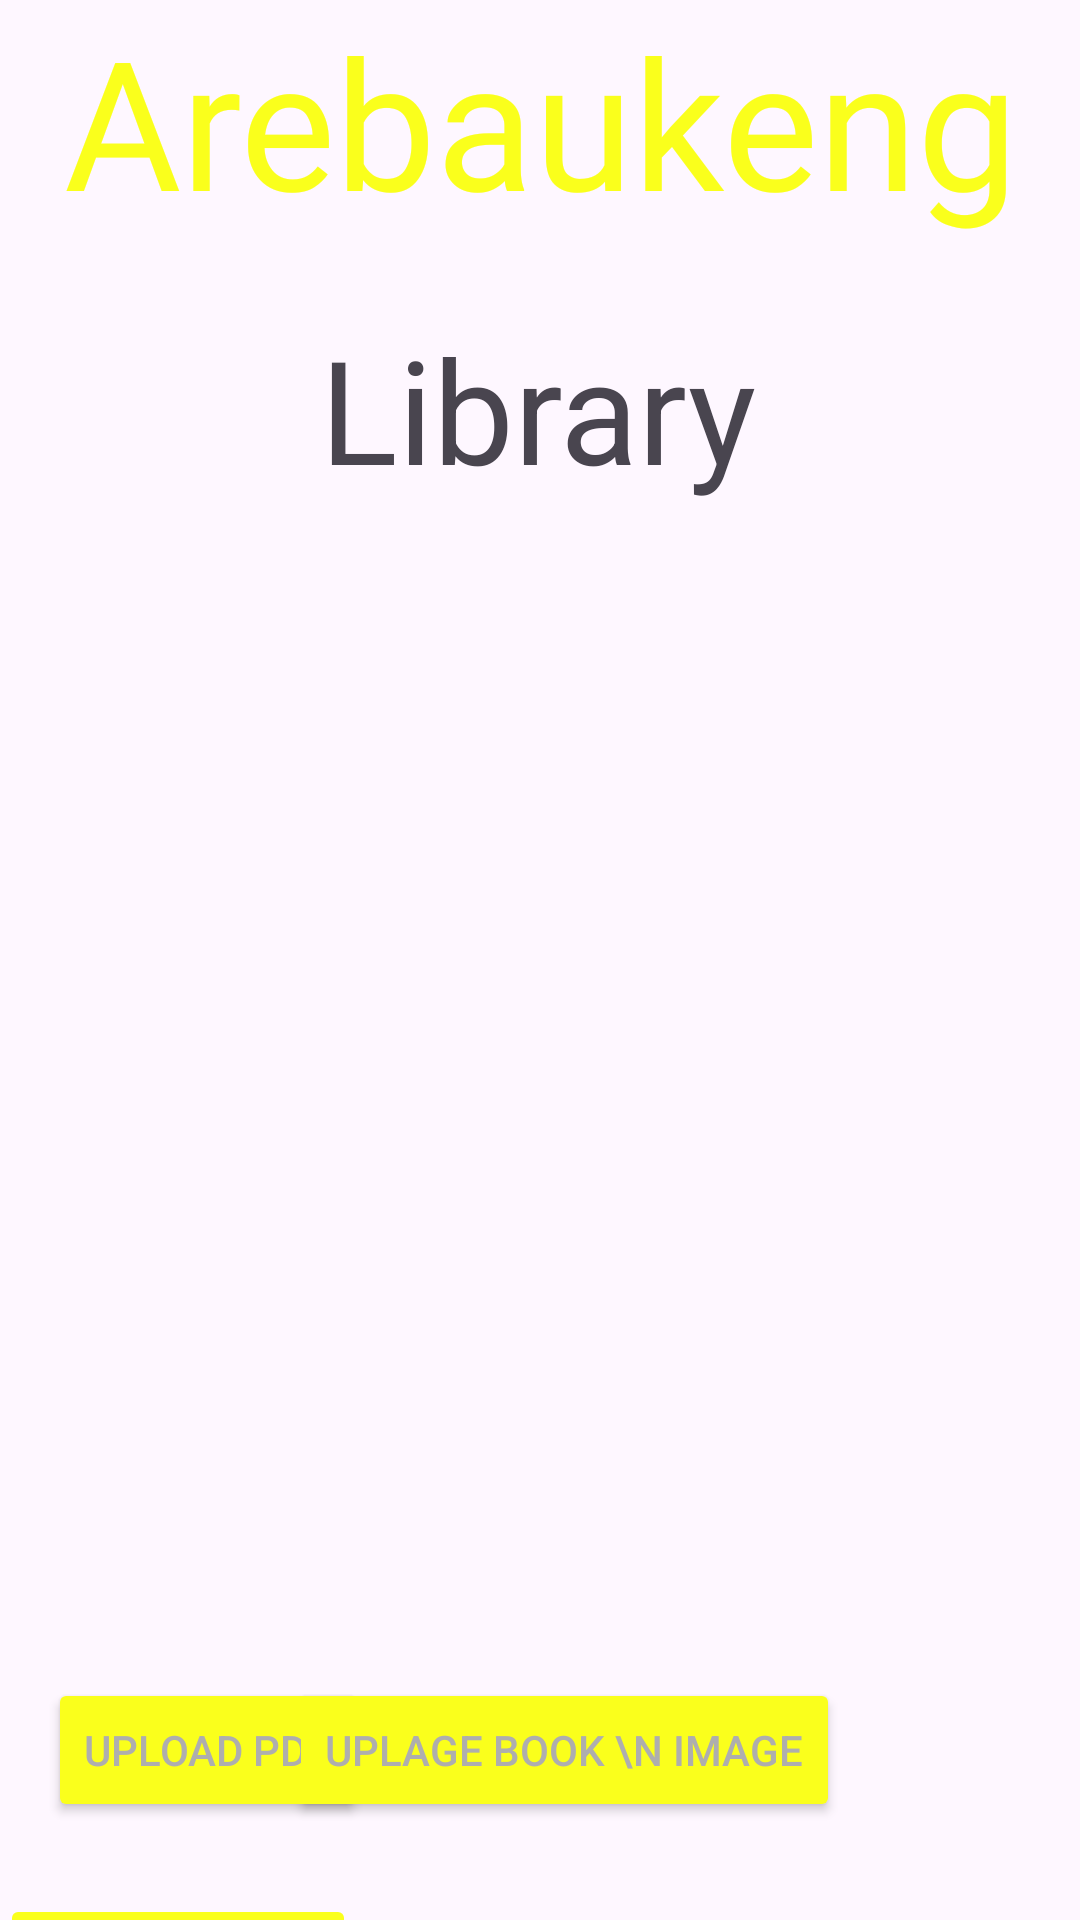

Android layout source for this screen:
<!-- AndroidManifest.xml: application theme Theme.Arebaukeng -->
<!-- res/layout/activity_library.xml -->
<?xml version="1.0" encoding="utf-8"?>
<androidx.constraintlayout.widget.ConstraintLayout xmlns:android="http://schemas.android.com/apk/res/android"
    xmlns:app="http://schemas.android.com/apk/res-auto"
    xmlns:tools="http://schemas.android.com/tools"
    android:layout_width="match_parent"
    android:layout_height="match_parent"
    tools:context=".Library">

    <TextView
        android:id="@+id/textView40"
        android:layout_width="0dp"
        android:layout_height="wrap_content"
        android:fontFamily="@font/berkshire_swash"
        android:text="Arebaukeng"
        android:textAlignment="center"
        android:textColor="#FAFF1C"
        android:textSize="60sp"
        app:layout_constraintEnd_toEndOf="parent"
        app:layout_constraintStart_toStartOf="parent"
        app:layout_constraintTop_toTopOf="parent" />

    <TextView
        android:id="@+id/textView41"
        android:layout_width="wrap_content"
        android:layout_height="wrap_content"
        android:layout_marginTop="24dp"
        android:text="Library"
        android:textSize="48sp"
        app:layout_constraintEnd_toEndOf="parent"
        app:layout_constraintHorizontal_bias="0.498"
        app:layout_constraintStart_toStartOf="parent"
        app:layout_constraintTop_toBottomOf="@+id/textView40" />

    <GridView
        android:id="@+id/gridView"
        android:layout_width="0dp"
        android:layout_height="342dp"
        android:layout_marginTop="1dp"
        android:numColumns="2"
        app:layout_constraintEnd_toEndOf="parent"
        app:layout_constraintStart_toStartOf="parent"
        app:layout_constraintTop_toBottomOf="@+id/textView41" />

    <Button
        android:id="@+id/btnDonateBook"
        android:layout_width="wrap_content"
        android:layout_height="wrap_content"
        android:layout_marginTop="120dp"
        android:backgroundTint="#FAFF1C"
        android:enabled="false"
        android:text="Donate Book"
        android:textColor="#AEAEAE"
        app:layout_constraintStart_toStartOf="parent"
        app:layout_constraintTop_toBottomOf="@+id/gridView" />

    <Button
        android:id="@+id/btnLibHome"
        android:layout_width="256dp"
        android:layout_height="60dp"
        android:layout_marginTop="12dp"
        android:backgroundTint="#FAFF1C"
        android:text="Home"
        android:textColor="#AEAEAE"
        android:textSize="24sp"
        app:layout_constraintEnd_toEndOf="parent"
        app:layout_constraintStart_toStartOf="parent"
        app:layout_constraintTop_toBottomOf="@+id/btnDonateBook" />

    <EditText
        android:id="@+id/edtLibName"
        android:layout_width="wrap_content"
        android:layout_height="wrap_content"
        android:layout_marginStart="71dp"
        android:ems="10"
        android:inputType="text"
        android:text="Name"
        app:layout_constraintEnd_toEndOf="parent"
        app:layout_constraintHorizontal_bias="0.212"
        app:layout_constraintStart_toEndOf="@+id/btnDonateBook"
        app:layout_constraintTop_toTopOf="@+id/btnDonateBook" />

    <Button
        android:id="@+id/btnPDF"
        android:layout_width="wrap_content"
        android:layout_height="wrap_content"
        android:layout_marginStart="16dp"
        android:layout_marginTop="48dp"
        android:backgroundTint="#FAFF1C"
        android:text="Upload PDF"
        android:textColor="#AEAEAE"
        app:layout_constraintStart_toStartOf="parent"
        app:layout_constraintTop_toBottomOf="@+id/gridView" />

    <Button
        android:id="@+id/btnImage"
        android:layout_width="wrap_content"
        android:layout_height="wrap_content"
        android:layout_marginEnd="80dp"
        android:backgroundTint="#FAFF1C"
        android:text="Uplage Book \n Image"
        android:textColor="#AEAEAE"
        app:layout_constraintBottom_toBottomOf="@+id/btnPDF"
        app:layout_constraintEnd_toEndOf="parent"
        app:layout_constraintTop_toTopOf="@+id/btnPDF"
        app:layout_constraintVertical_bias="0.0" />
</androidx.constraintlayout.widget.ConstraintLayout>
<!-- resources referenced by this layout -->
<resources>
  <style name="Theme.Arebaukeng" parent="Base.Theme.Arebaukeng" />
  <style name="Base.Theme.Arebaukeng" parent="Theme.Material3.DayNight.NoActionBar">
          
          
      </style>
</resources>
